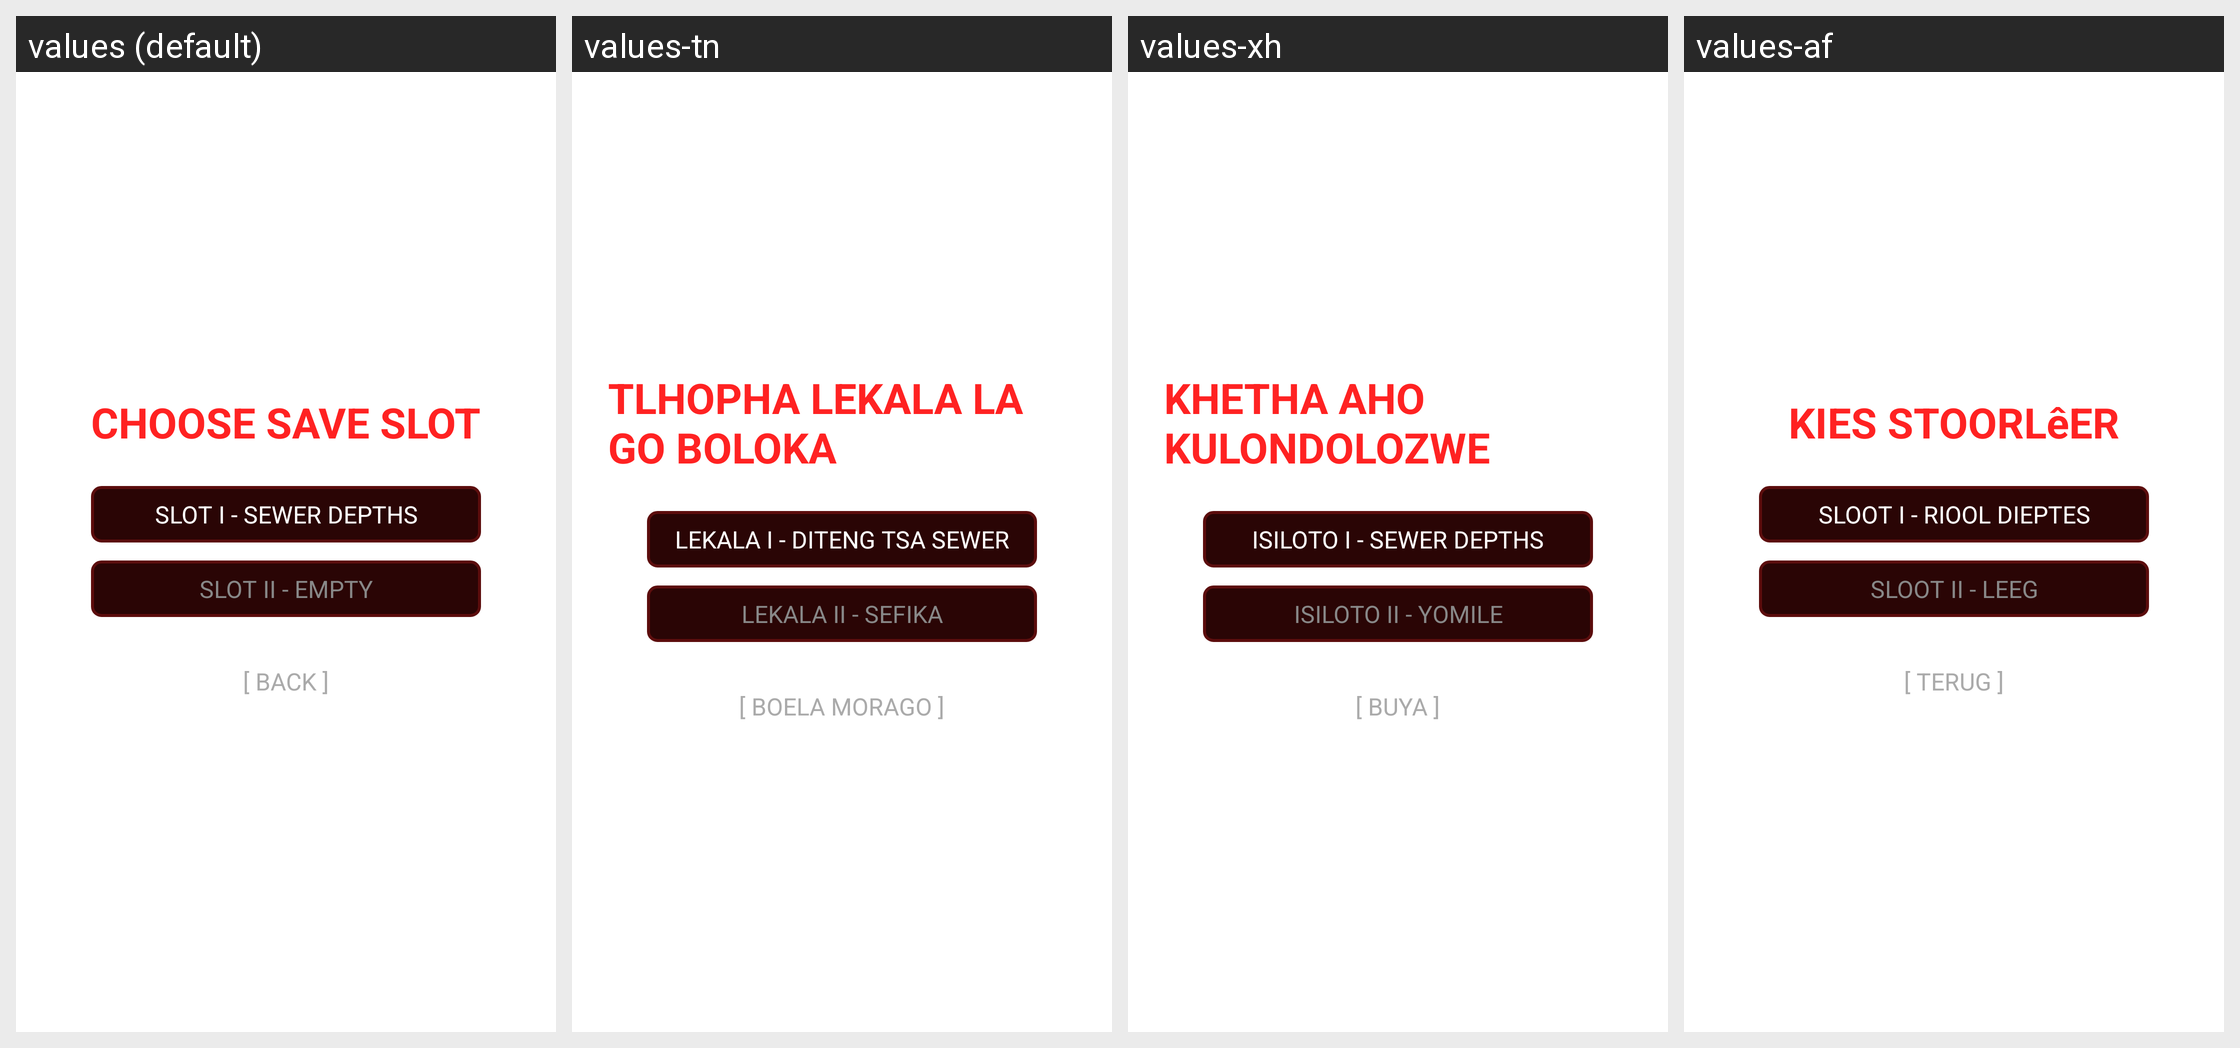

Locale-by-locale string values for the Android screen shown in this grid:
Android screen res/layout/screen_continue.xml rendered under 4 locales, left to right: values (default), values-tn, values-xh, values-af. Device: Nexus 5 (rendered at 1080×1920; each locale shown at half size, 540×960, under a caption strip naming it); theme GdxTheme.
Strings drawn on this screen, with the default value and each locale's value (text and hints the layout hard-codes, and strings that could not be matched under every locale, appear in the picture but are not listed):

choose_save_slot
  values: CHOOSE SAVE SLOT
  values-tn: TLHOPHA LEKALA LA GO BOLOKA
  values-xh: KHETHA AHO KULONDOLOZWE
  values-af: KIES STOORLêER

slot_1
  values: SLOT I - SEWER DEPTHS
  values-tn: LEKALA I - DITENG TSA SEWER
  values-xh: ISILOTO I - SEWER DEPTHS
  values-af: SLOOT I - RIOOL DIEPTES

slot_2
  values: SLOT II - EMPTY
  values-tn: LEKALA II - SEFIKA
  values-xh: ISILOTO II - YOMILE
  values-af: SLOOT II - LEEG

back
  values: [ BACK ]
  values-tn: [ BOELA MORAGO ]
  values-xh: [ BUYA ]
  values-af: [ TERUG ]
